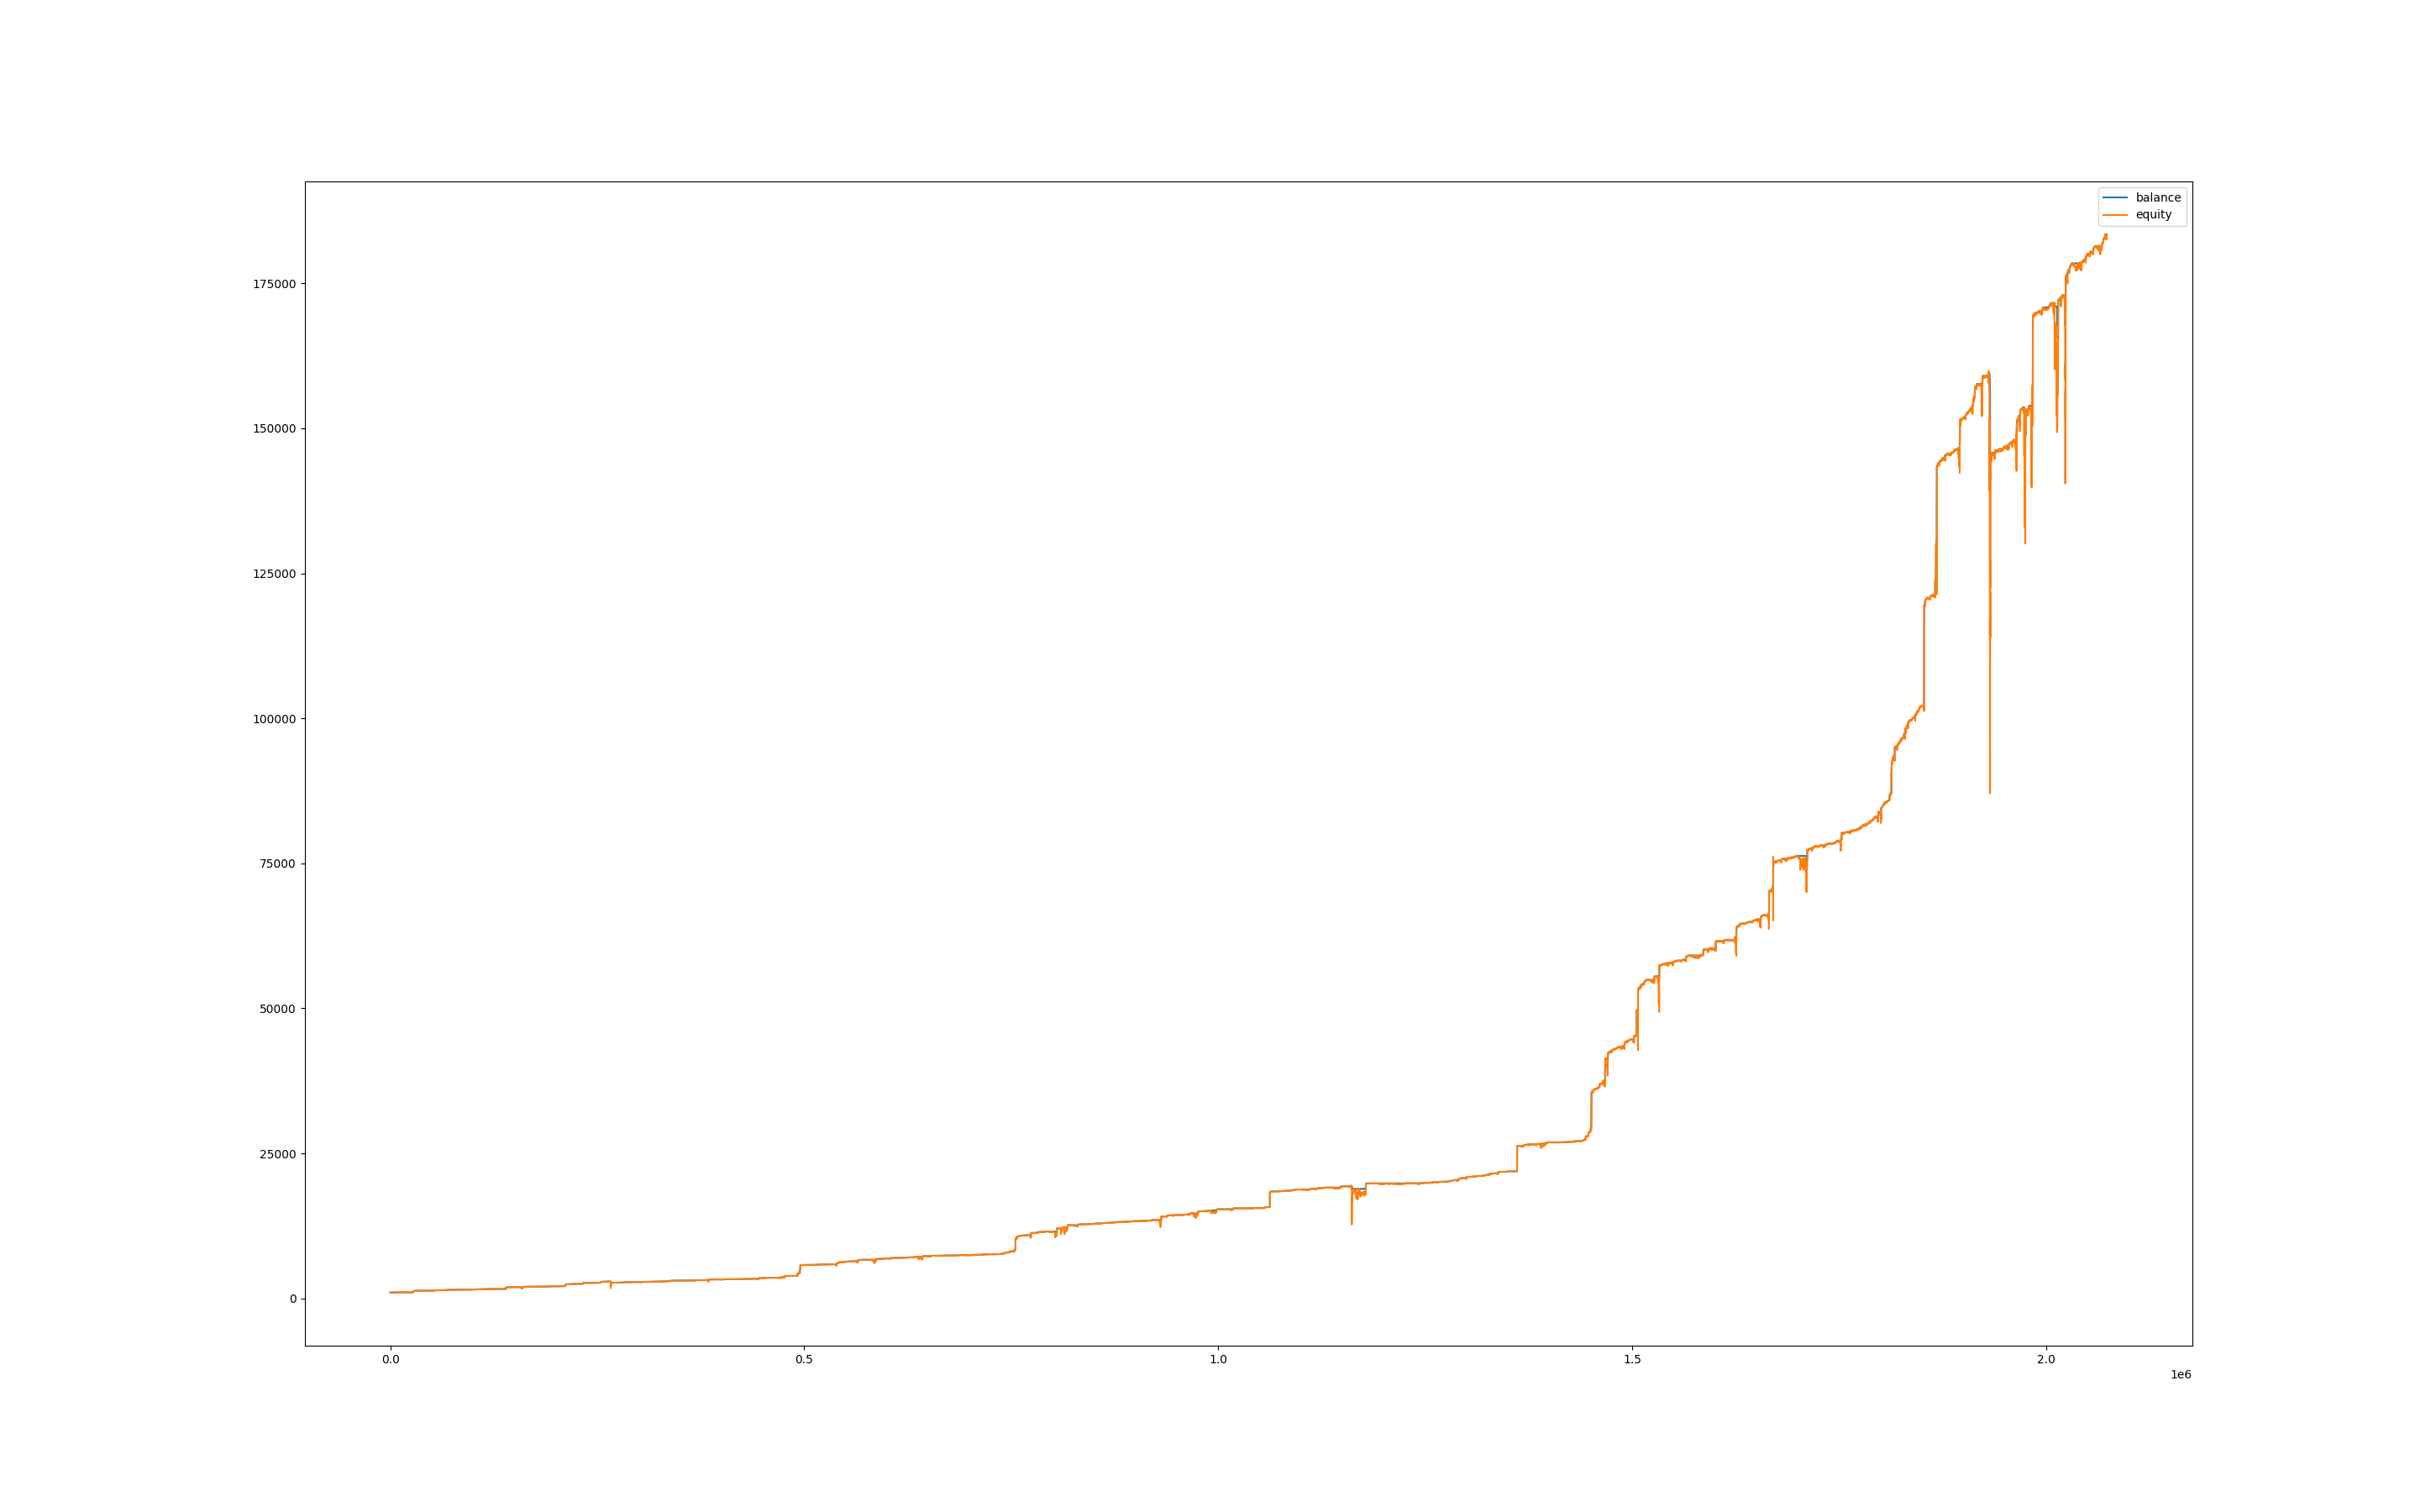

The data file committed next to this chart (first rows):
, balance, equity, balance_btc, equity_btc
0, 1001, 1000, 0.0, 0.0
60, 1002, 1001, 0.0, 0.6809
120, 1002, 1002, 0.0, 0.0
180, 1002, 1001, 0.0, -1.527
240, 1002, 1002, 0.0, -0.7458
300, 1002, 1001, 0.0, -1.318
360, 1002, 1000, 0.0, -2.176
420, 1002, 999.8, 0.0, -2.495
480, 1004, 1004, 0.0, 1.377
540, 1004, 1004, 0.0, 0.0
600, 1005, 1005, 0.0, 0.1231
660, 1005, 1005, 0.0, 0.0
720, 1006, 1005, 0.0, 0.1706
780, 1006, 1006, 0.0, 0.0
840, 1006, 1006, 0.0, -0.6698
900, 1006, 1006, 0.0, -0.6698
960, 1007, 1006, 0.0, -0.5914
1020, 1007, 1007, 0.0, 0.0
1080, 1007, 1007, 0.0, 0.0
1140, 1007, 1007, 0.0, 0.0
1200, 1007, 1007, 0.0, 0.0
1260, 1007, 1007, 0.0, -0.3541
1320, 1007, 1007, 0.0, -0.07659
1380, 1007, 1007, 0.0, 0.1232
1440, 1007, 1006, 0.0, -1.331
1500, 1007, 1005, 0.0, -2.13
1560, 1007, 1005, 0.0, -1.764
1620, 1007, 1005, 0.0, -2.585
1680, 1007, 1005, 0.0, -2.13
1740, 1009, 1005, 0.0, -1.775
1800, 1009, 1009, 0.0, -0.0468
1860, 1009, 1008, 0.0, -0.4797
1920, 1011, 1006, 0.0, -2.492
1980, 1012, 1011, 0.0, -0.1098
2040, 1012, 1012, 0.0, -0.1234
2100, 1013, 1012, 0.0, 0.0
2160, 1013, 1013, 0.0, 0.0
2220, 1013, 1013, 0.0, -0.1773
2280, 1013, 1012, 0.0, -0.9627
2340, 1013, 1012, 0.0, -0.8675
2400, 1016, 1013, 0.0, 0.6557
2460, 1016, 1016, 0.0, 0.0
2520, 1016, 1015, 0.0, -0.2632
2580, 1016, 1014, 0.0, -1.69
2640, 1016, 1014, 0.0, -1.629
2700, 1016, 1014, 0.0, -1.731
2760, 1016, 1016, 0.0, 0.6802
2820, 1017, 1016, 0.0, 0.5326
2880, 1017, 1017, 0.0, -0.4927
2940, 1017, 1016, 0.0, -1.377
3000, 1017, 1017, 0.0, -0.5707
3060, 1017, 1017, 0.0, -0.5967
3120, 1017, 1017, 0.0, -0.4927
3180, 1018, 1017, 0.0, 0.0663
3240, 1018, 1018, 0.0, 0.0
3300, 1018, 1018, 0.0, 0.0
3360, 1018, 1018, 0.0, 0.0
3420, 1018, 1018, 0.0, 0.0
3480, 1018, 1018, 0.0, 0.0
3540, 1018, 1018, 0.0, 0.0
... 34,489 more rows
